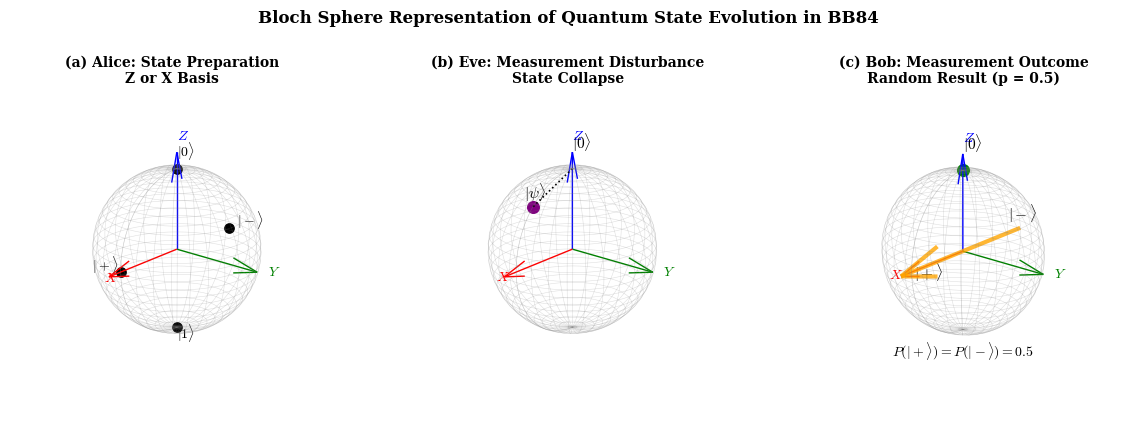

This figure's Python source:
import numpy as np
import matplotlib.pyplot as plt
from mpl_toolkits.mplot3d import Axes3D

# -------------------- GLOBAL STYLE --------------------
plt.rcParams.update({
    "font.size": 9,
    "mathtext.fontset": "cm",
    "font.family": "serif"
})

fig = plt.figure(figsize=(12, 4), dpi=300)

# -------------------- BLOCH SPHERE MESH --------------------
u = np.linspace(0, 2*np.pi, 60)
v = np.linspace(0, np.pi, 60)
x = np.outer(np.cos(u), np.sin(v))
y = np.outer(np.sin(u), np.sin(v))
z = np.outer(np.ones_like(u), np.cos(v))

def draw_bloch(ax, y_offset=0.0):
    ax.plot_wireframe(x, y, z, color='gray', alpha=0.25, linewidth=0.4)

    # Axes
    ax.quiver(0,0,0, 1.2,0,0, color='r', linewidth=1)
    ax.quiver(0,0,0, 0,1.2,0, color='g', linewidth=1)
    ax.quiver(0,0,0, 0,0,1.2, color='b', linewidth=1)

    # Axis labels
    ax.text(1.35, y_offset, 0, r'$X$', color='r', fontsize=10)
    ax.text(0,1.35,0, r'$Y$', color='g', fontsize=10)
    ax.text(0,0,1.35, r'$Z$', color='b', fontsize=10)

    ax.set_box_aspect([1,1,1])
    ax.view_init(elev=20, azim=40)
    ax.set_axis_off()

# ===================== (a) ALICE =====================
ax1 = fig.add_subplot(131, projection='3d')
draw_bloch(ax1, y_offset=+0.06)

# Alice basis states EXCEPT |+⟩
alice_states = {
    r'$|0\rangle$': (0, 0, 1),
    r'$|1\rangle$': (0, 0, -1),
    r'$|-\rangle$': (-1, 0, 0)
}

for label, (xs, ys, zs) in alice_states.items():
    ax1.scatter(xs, ys, zs, s=45, color='black', zorder=5)
    ax1.text(xs*1.15, ys*1.15, zs*1.15,
             label, fontsize=10, fontweight='bold')

# -------- Alice |+⟩ handled SEPARATELY --------
ax1.scatter(1, 0, 0, s=45, color='black', zorder=5)

# 🔧 Move ONLY |+⟩ upward
ax1.text(1.15, -0.3, 0,
         r'$|+\rangle$', fontsize=10, fontweight='bold')

ax1.set_title("(a) Alice: State Preparation\nZ or X Basis",
              fontsize=10, fontweight='bold')

# ===================== (b) EVE =====================
ax2 = fig.add_subplot(132, projection='3d')
draw_bloch(ax2, y_offset=0.0)

theta = np.pi / 4
psi = (np.sin(theta), 0, np.cos(theta))

ax2.scatter(*psi, s=70, color='purple', zorder=6)
ax2.text(psi[0]*1.2, psi[1], psi[2]*1.2,
         r'$|\psi\rangle$', fontsize=11, fontweight='bold')

collapsed = (0, 0, 1)

ax2.quiver(
    psi[0], psi[1], psi[2],
    collapsed[0]-psi[0],
    collapsed[1]-psi[1],
    collapsed[2]-psi[2],
    color='black',
    linestyle=':',
    linewidth=1.2,
    arrow_length_ratio=0.001
)

ax2.text(0,0,1.25, r'$|0\rangle$', fontsize=11, fontweight='bold')

ax2.set_title("(b) Eve: Measurement Disturbance\nState Collapse",
              fontsize=10, fontweight='bold')

# ===================== (c) BOB =====================
ax3 = fig.add_subplot(133, projection='3d')
draw_bloch(ax3, y_offset=-0.06)

# Collapsed state
ax3.scatter(0,0,1, s=70, color='green', zorder=6)
ax3.text(0,0,1.25, r'$|0\rangle$', fontsize=11, fontweight='bold')

# Measurement axis (X basis)
ax3.quiver(-1.2,0,0, 2.4,0,0,
           color='orange', linewidth=3, alpha=0.8)

# -------- ONLY |+⟩ MOVED UP --------
ax3.text(1.15, 0.15, 0, r'$|+\rangle$',
         fontsize=11, fontweight='bold')

ax3.text(-1.35, -0.3, 0, r'$|-\rangle$',
         fontsize=11, fontweight='bold')

ax3.text(0,0,-1.35,
         r'$P(|+\rangle)=P(|-\rangle)=0.5$',
         fontsize=10, ha='center', fontweight='bold')

ax3.set_title("(c) Bob: Measurement Outcome\nRandom Result (p = 0.5)",
              fontsize=10, fontweight='bold')

# ===================== FINAL =====================
plt.suptitle(
    "Bloch Sphere Representation of Quantum State Evolution in BB84",
    fontsize=12, fontweight='bold', y=1.05
)

plt.tight_layout()
plt.savefig("Figure4_Bloch_Sphere_BB84.png", dpi=300, bbox_inches='tight')
plt.savefig("Figure4_Bloch_Sphere_BB84.pdf", bbox_inches='tight')
plt.show()
